Run: headless pygame with SDL's dummy video driver; simulated clock (each Clock.tick advances the game by its frame time, no real sleeping); random seed 0; keys injected as events and as key.get_pressed() state; mouse plan: one left click at the window centre at the start of phase 2, then a move to the lower-right quarter at the start of phase 3.
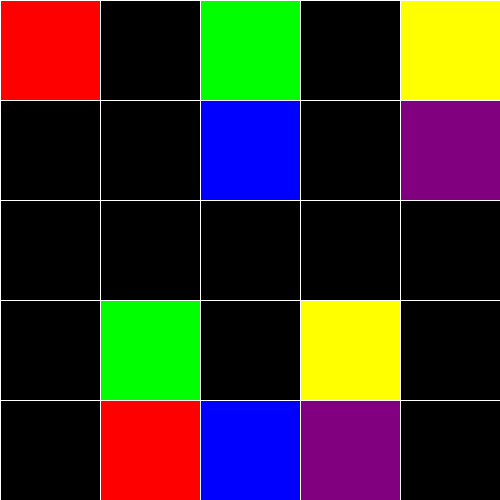
Frame 1 of 4 · flips 1–60 · no input
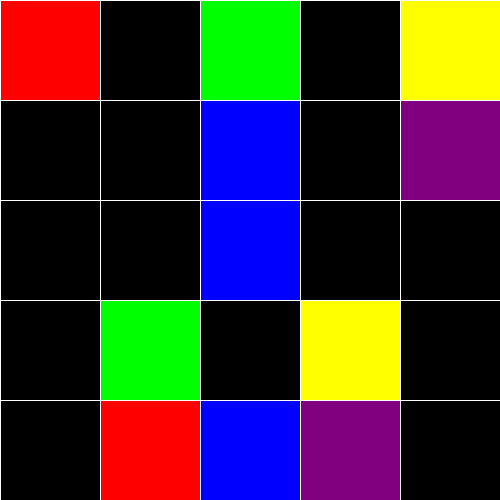
Frame 2 of 4 · flips 61–180 · clicked the window centre · tapped SPACE, RETURN · held RIGHT (→), D
Frame 3 of 4 · flips 181–300 · moved the mouse to the lower-right quarter · held DOWN (↓), S · screen unchanged from frame 2, image omitted
Frame 4 of 4 · flips 301–420 · held LEFT (←), A, UP (↑), W · screen unchanged from frame 3, image omitted

The pygame program that drew these frames:

__author__ = 'samirpatil'

import pygame, sys
from pygame.locals import *

pygame.init()
LEFT = 1
n = 5
j = 0
k = 2
l = 4
m = 7
o = 9

# j will have the value of pre coloured square number
# n is matrix suffix of squares (eg 5x5 here)


#set up the window
DISPLAYSURF = pygame.display.set_mode((n*100, n*100))
pygame.display.set_caption('BRIDGES')

#set up the colors
BLACK = (0, 0, 0)
WHITE = (255, 255, 255)
RED = (255, 0, 0)
GREEN = (0, 255, 0)
BLUE = (0, 0, 255)
PURPLE = (128, 0, 128)
YELLOW = (255, 255, 0)
#draw on the surface object
DISPLAYSURF.fill(WHITE)


"""rect objects for division of screen in parts so that we can use collidepoint function of rect objects to check if
the point we clicked lies in the square or not"""

check = []
for county in range(0,n):
    for countx in range(0,n):
        check.append(pygame.Rect(countx*100, county*100, 100, 100))

# surface objects respective to rect objects for filling purpose

fill = []
for county in range(0,n):
    for countx in range(0,n):
        fill.append(pygame.Surface((100, 100)))




# again array for effective looping

# default colour if kept white the loop is not working
for d in range(0, n*n):
    fill[d].fill(BLACK)
def dline():
    for count in range(0, n):
        # horizontal lines
        pygame.draw.line(DISPLAYSURF, WHITE, (0, count*100), (n*100, count*100), 1)
        # vertical lines
        pygame.draw.line(DISPLAYSURF, WHITE, (count*100, 0), (count*100, n*100), 1)


def filler(prev, curr, colour):
    #these conditions check whether the current point is up,down,left,right of the previous point and then only fills it
    #and returns 1

    if curr == (prev-n):

        fill[curr].fill(colour)
        return 1

    elif curr == (prev-1) and\
         (prev-1) != (n-1) and\
         (prev-1) != (2*n-1)and\
         (prev-1) != (3*n-1)and\
         (prev-1) != (4*n-1):

        fill[curr].fill(colour)
        return 1

    elif curr == (prev+1) and\
         (prev+1) != (n) and\
         (prev+1) != (2*n)and\
         (prev+1) != (3*n)and\
         (prev+1) != (4*n):

        fill[curr].fill(colour)
        return 1

    elif curr == (prev+n):

        fill[curr].fill(colour)
        return 1
    else:
        return 0
# variables for storing coordinates of point clicked
x = 0
y = 0
# creation of a static level
fill[0].fill(RED)
fill[21].fill(RED)
fill[16].fill(GREEN)
fill[2].fill(GREEN)
fill[7].fill(BLUE)
fill[22].fill(BLUE)
fill[4].fill(YELLOW)
fill[18].fill(YELLOW)
fill[23].fill(PURPLE)
fill[9].fill(PURPLE)


# run the game loop
while True:
    for county in range(0,n):
        for countx in range(0,n):
              DISPLAYSURF.blit(fill[n*county+countx],(countx*100,county*100))
    dline()





    for event in pygame.event.get():
        if event.type==QUIT:
             pygame.quit()
             sys.exit()



        for i in range (0,n*n):

            if event.type == pygame.MOUSEBUTTONDOWN and event.button == LEFT:
                x, y = event.pos
                color = pygame.PixelArray(DISPLAYSURF)


                if check[i].collidepoint(x, y) and color[x, y] == DISPLAYSURF.map_rgb(BLACK):
                    print(check[i])
                    print(i)
                    print(j)


                    h= filler(j, i, RED)
                    #if h is one filling has ocurred then we can change the previous point to current point
                    if h==1:
                        j=i
                        print(j)

                    else:
                        #for debugging purpose
                        print("wrong selection")

                    h = filler(k, i, GREEN)
                    #if h is one filling has ocurred then we can change the previous point to current point
                    if h==1:
                        k=i
                        print(k)
                    else:
                        #for debugging purpose
                        print("wrong selection")

                    h= filler(l, i, YELLOW)
                    #if h is one filling has ocurred then we can change the previous point to current point
                    if h==1:
                        l=i
                        print(l)
                    else:
                        #for debugging purpose
                        print("wrong selection")

                    h= filler(m, i, BLUE)
                    #if h is one filling has ocurred then we can change the previous point to current point
                    if h==1:
                        m=i
                        print(m)
                    else:
                        #for debugging purpose
                        print("wrong selection")

                    h= filler(o, i, PURPLE)
                    #if h is one filling has ocurred then we can change the previous point to current point
                    if h==1:
                        o=i
                        print(o)
                    else:
                        #for debugging purpose
                        print("wrong selection")





                #we have to delete the pixel array object after use otherwise it will give error like
                #surface is blocked
                del color
    pygame.display.update()
